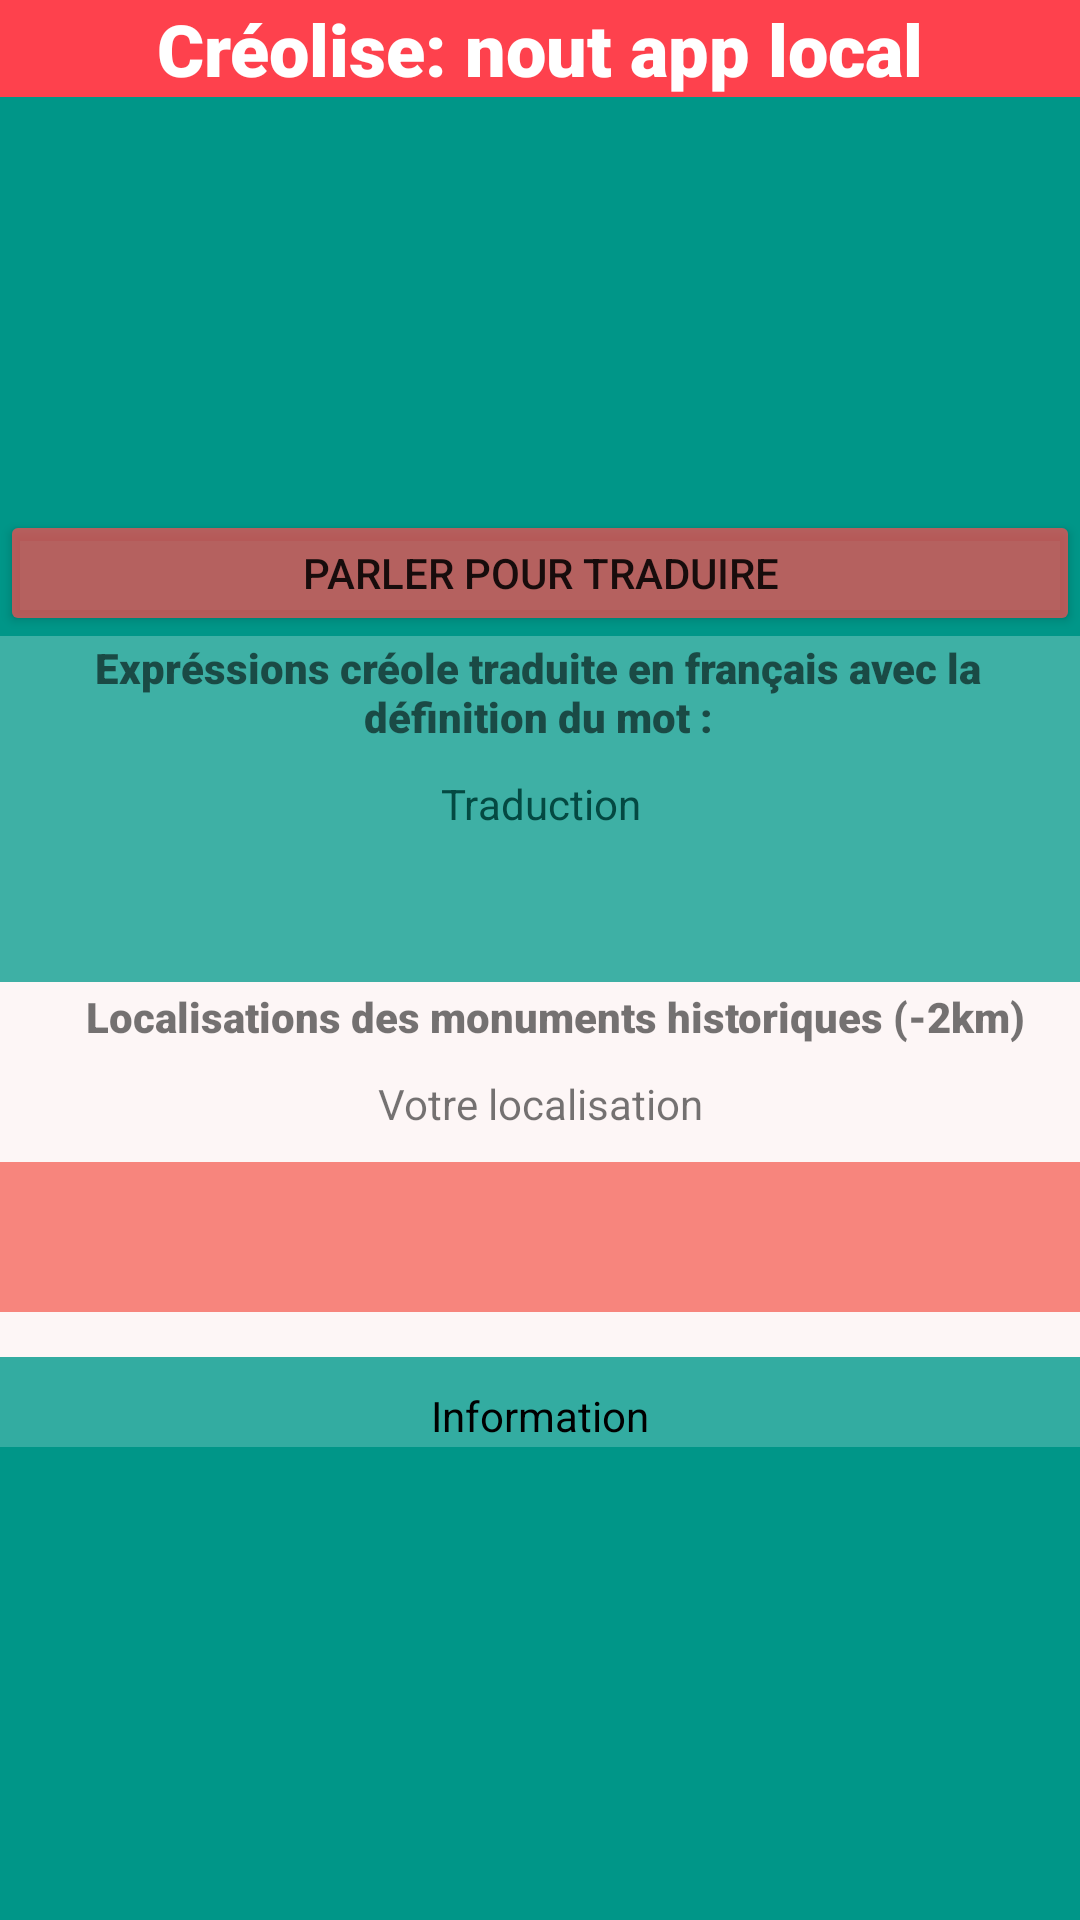

Write the Android layout XML for this screen, with the resource values it uses.
<!-- AndroidManifest.xml: application theme Theme.Creolise -->
<!-- res/layout/creolise.xml -->
<?xml version="1.0" encoding="utf-8"?>
<LinearLayout xmlns:android="http://schemas.android.com/apk/res/android"
    xmlns:app="http://schemas.android.com/apk/res-auto"
    xmlns:tools="http://schemas.android.com/tools"
    android:id="@+id/linarLayout"
    android:layout_width="match_parent"
    android:layout_height="match_parent"
    android:background="#009688"
    android:orientation="vertical">

    <LinearLayout
        android:layout_width="match_parent"
        android:layout_height="170dp"
        android:animateLayoutChanges="false"
        android:background="#009688"
        android:orientation="vertical">

        <TextView
            android:id="@+id/Titre"
            android:layout_width="match_parent"
            android:layout_height="wrap_content"
            android:background="#FE414D"
            android:fontFamily="sans-serif-black"
            android:text="Créolise: nout app local"
            android:textAlignment="center"
            android:textColor="#FFFFFF"
            android:textIsSelectable="false"
            android:textSize="24sp" />

        <ImageView
            android:id="@+id/imageView2"
            android:layout_width="match_parent"
            android:layout_height="match_parent"
            android:layout_weight="1"
            android:paddingTop="10dp"
            app:srcCompat="@drawable/reunion_ciel_1" />

    </LinearLayout>

    <LinearLayout
        android:layout_width="match_parent"
        android:layout_height="42dp"
        android:orientation="horizontal">

        <Button
            android:id="@+id/vocal"
            android:layout_width="match_parent"
            android:layout_height="match_parent"
            android:backgroundTint="#B5FF4C4F"
            android:onClick="ActionMicro"
            android:text="PARLER POUR TRADUIRE"
            app:icon="@android:drawable/ic_btn_speak_now" />

    </LinearLayout>

    <LinearLayout
        android:layout_width="match_parent"
        android:layout_height="wrap_content"
        android:background="#3EFFFFFF"
        android:orientation="vertical">

        <TextView
            android:id="@+id/fonctionaliter_voc"
            android:layout_width="match_parent"
            android:layout_height="match_parent"
            android:autoText="false"
            android:bufferType="normal"
            android:capitalize="none"
            android:cursorVisible="false"
            android:ellipsize="none"
            android:fontFamily="sans-serif-black"
            android:paddingTop="1dp"
            android:paddingEnd="1dp"
            android:text="Expréssions créole traduite en français avec la définition du mot :"
            android:textAlignment="center"
            android:textColor="#94000000"
            app:autoSizeTextType="none" />

        <TextView
            android:id="@+id/trad_dico"
            android:layout_width="match_parent"
            android:layout_height="79dp"
            android:layout_weight="1"
            android:paddingTop="10dp"
            android:text="Traduction"
            android:textAlignment="center"
            android:textColor="#044942" />

    </LinearLayout>

    <androidx.constraintlayout.widget.ConstraintLayout
        android:layout_width="match_parent"
        android:layout_height="125dp"
        android:background="#FDF6F6">

        <LinearLayout
            android:id="@+id/linearLayout"
            android:layout_width="wrap_content"
            android:layout_height="wrap_content"
            android:orientation="vertical"
            android:textAlignment="center"
            app:layout_constraintBottom_toBottomOf="parent"
            app:layout_constraintEnd_toEndOf="parent"
            app:layout_constraintHorizontal_bias="0.49"
            app:layout_constraintStart_toStartOf="parent"
            app:layout_constraintTop_toTopOf="parent"
            app:layout_constraintVertical_bias="0.118">

            <TextView
                android:id="@+id/fonctionalite_gps"
                android:layout_width="370dp"
                android:layout_height="wrap_content"
                android:fontFamily="sans-serif-black"
                android:text="Localisations des monuments historiques (-2km)"
                android:textAlignment="center" />

            <TextView
                android:id="@+id/my_location"
                android:layout_width="match_parent"
                android:layout_height="wrap_content"
                android:paddingTop="10dp"
                android:paddingBottom="10dp"
                android:text="Votre localisation"
                android:textAlignment="center" />

            <Spinner
                android:id="@+id/spinner_monuments"
                android:layout_width="match_parent"
                android:layout_height="50dp"
                android:background="#9FF44336"
                android:spinnerMode="dialog" />
        </LinearLayout>

    </androidx.constraintlayout.widget.ConstraintLayout>

    <LinearLayout
        android:layout_width="match_parent"
        android:layout_height="match_parent"
        android:orientation="vertical">

        <ScrollView
            android:layout_width="match_parent"
            android:layout_height="match_parent">

            <LinearLayout
                android:layout_width="match_parent"
                android:layout_height="match_parent"
                android:orientation="vertical">

                <TextView
                    android:id="@+id/info"
                    android:layout_width="match_parent"
                    android:layout_height="match_parent"
                    android:background="#36F2FFFE"
                    android:paddingStart="1dp"
                    android:paddingLeft="1dp"
                    android:paddingTop="10dp"
                    android:paddingEnd="1dp"
                    android:paddingRight="1dp"
                    android:paddingBottom="1dp"
                    android:text="Information"
                    android:textAlignment="center"
                    android:textColor="#000000" />
            </LinearLayout>
        </ScrollView>

    </LinearLayout>

</LinearLayout>
<!-- resources referenced by this layout -->
<resources>
  <style name="Theme.Creolise" parent="Theme.MaterialComponents.DayNight.DarkActionBar">
          
          <item name="colorPrimary">@color/purple_500</item>
          <item name="colorPrimaryVariant">@color/purple_700</item>
          <item name="colorOnPrimary">@color/white</item>
          
          <item name="colorSecondary">@color/teal_200</item>
          <item name="colorSecondaryVariant">@color/teal_700</item>
          <item name="colorOnSecondary">@color/black</item>
          
          <item name="android:statusBarColor" tools:targetApi="l">?attr/colorPrimaryVariant</item>
          
      </style>
  <!-- not gathered from this repository: default colours our renderer supplied (Android Studio template values) -->
  <color name="purple_500">#FF6200EE</color>
  <color name="purple_700">#FF3700B3</color>
  <color name="teal_200">#FF03DAC5</color>
  <color name="teal_700">#FF018786</color>
  <color name="black">#FF000000</color>
  <color name="white">#FFFFFFFF</color>
</resources>
